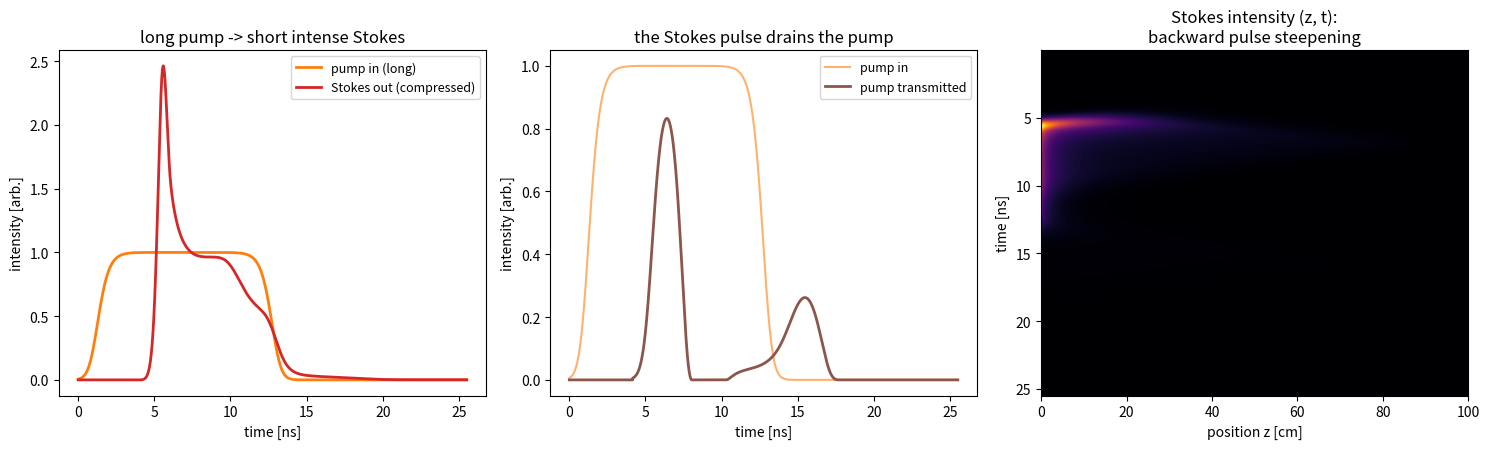

Source code (Python):
"""
Stimulated Brillouin Scattering (SBS) pulse compression cell.

An SBS compressor turns a long, energetic laser pulse into a short, intense one
with no gratings or gain medium -- just a cell of nonlinear liquid or high-
pressure gas. A long pump pulse enters; it stimulates a counter-propagating
acoustic (Brillouin) wave and scatters off it into a backward Stokes pulse. The
trick is transient: the *leading edge* of the Stokes pulse sees fresh, undepleted
pump and is amplified hard, while the tail sees pump the front already drained.
The Stokes pulse therefore steepens and compresses -- down to roughly the phonon
lifetime -- while sweeping up most of the pump energy. This is a standard way to
shorten ns pulses to sub-ns in high-power laser chains.

Model -- transient plane-wave SBS, three coupled envelopes (pump A_p forward,
Stokes A_s backward, acoustic Q):

    dA_p/dt + v dA_p/dz = -g * A_s * Q
    dA_s/dt - v dA_s/dz = +g * A_p * Q          (Stokes travels -z)
    dQ/dt               =  A_p * A_s - Q/tau_B  (phonon lifetime tau_B)

solved by exact counter-propagating advection on a characteristic grid
(dt = dz/v).

Run:  python3 sbs_compression.py
Deps: numpy, matplotlib
"""

import numpy as np

# ----------------------------------------------------------------------------
# Cell + pulse parameters (time in ns, length in cm)
# ----------------------------------------------------------------------------
V_MED   = 24.0            # light speed in the medium c/n [cm/ns]  (n~1.25)
L_CELL  = 100.0           # cell length [cm]  -> single transit ~4.2 ns
NZ      = 400             # spatial cells
TAU_B   = 1.0             # phonon (acoustic) lifetime [ns] -> sets compressed width
GAIN    = 6.0             # SBS coupling strength (tuned above threshold)
SEED    = 0.03            # Stokes seed at the far end (noise / spontaneous)

PUMP_A0    = 1.0          # pump amplitude (fields normalised to this)
PUMP_START = 1.0          # [ns]
PUMP_DUR   = 12.0         # pump flat-top duration [ns]
PUMP_EDGE  = 0.8          # rise/fall time [ns]


def pump_input(t):
    """Flat-top pump with smooth tanh edges."""
    up = 0.5 * (1 + np.tanh((t - PUMP_START) / PUMP_EDGE))
    dn = 0.5 * (1 + np.tanh((PUMP_START + PUMP_DUR - t) / PUMP_EDGE))
    return PUMP_A0 * up * dn


def run(gain=GAIN):
    dz = L_CELL / NZ
    dt = dz / V_MED                                     # exact advection step
    z = np.linspace(0.0, L_CELL, NZ + 1)
    Ap = np.zeros(NZ + 1)     # pump, forward (+z)
    As = np.zeros(NZ + 1)     # Stokes, backward (-z)
    Q = np.zeros(NZ + 1)      # acoustic amplitude

    t_end = PUMP_START + PUMP_DUR + 3 * L_CELL / V_MED
    nsteps = int(t_end / dt)
    hist = {"t": [], "pin": [], "sout": [], "pout": []}
    ST = []                   # Stokes space-time for the diagram

    t = 0.0
    for n in range(nsteps):
        sp = -gain * As * Q          # pump source
        ss = +gain * Ap * Q          # Stokes source
        # exact counter-propagating advection + source
        Ap_new = np.empty_like(Ap); As_new = np.empty_like(As)
        Ap_new[1:] = Ap[:-1] + dt * sp[:-1]
        As_new[:-1] = As[1:] + dt * ss[1:]
        Ap_new[0] = pump_input(t)                       # pump enters at z=0
        As_new[-1] = SEED                               # Stokes seed at z=L
        # acoustic response (local ODE)
        Q = Q + dt * (Ap * As - Q / TAU_B)
        Q = np.maximum(Q, 0.0)
        Ap = np.maximum(Ap_new, 0.0); As = np.maximum(As_new, 0.0)
        t += dt

        hist["t"].append(t)
        hist["pin"].append(pump_input(t))               # pump intensity in
        hist["sout"].append(As[0] ** 2)                 # Stokes intensity out (z=0)
        hist["pout"].append(Ap[-1] ** 2)                # pump transmitted (z=L)
        if n % 6 == 0:
            ST.append(As ** 2)

    for k in hist:
        hist[k] = np.array(hist[k])
    return hist, np.array(ST), z, dt


def metrics(hist):
    t = hist["t"]
    pin = hist["pin"] ** 2                               # pump intensity (A0^2 units)
    sout = hist["sout"]
    def fwhm(sig):
        pk = sig.max()
        if pk <= 0:
            return 0.0
        m = sig > 0.5 * pk
        return t[m][-1] - t[m][0]
    pump_w = fwhm(pin)
    stokes_w = fwhm(sout)
    cr = pump_w / stokes_w if stokes_w > 0 else 0.0
    e_in = np.trapz(pin, t)
    e_out = np.trapz(sout, t)
    eff = e_out / e_in if e_in > 0 else 0.0
    enh = sout.max() / pin.max() if pin.max() > 0 else 0.0
    return dict(pump_w=pump_w, stokes_w=stokes_w, cr=cr, eff=eff, enh=enh)


def report(m):
    print("=" * 60)
    print("  SBS PULSE COMPRESSION CELL")
    print("=" * 60)
    print(f"  cell / medium             : {L_CELL:.0f} cm, transit {L_CELL/V_MED:.1f} ns")
    print(f"  phonon lifetime tau_B     : {TAU_B:.2f} ns")
    print("-" * 60)
    print(f"  pump pulse width (FWHM)   : {m['pump_w']:6.2f} ns")
    print(f"  Stokes pulse width (FWHM) : {m['stokes_w']:6.2f} ns")
    print(f"  compression ratio         : {m['cr']:6.1f} x")
    print(f"  peak intensity enhancement: {m['enh']:6.1f} x")
    print(f"  energy efficiency         : {100*m['eff']:6.1f} %  (Stokes out / pump in)")
    print("=" * 60)


def make_figure(hist, ST, z, fname="sbs_compression.png"):
    import matplotlib.pyplot as plt
    t = hist["t"]
    fig, ax = plt.subplots(1, 3, figsize=(15, 4.6))

    # (1) input pump vs compressed Stokes output
    a = ax[0]
    a.plot(t, hist["pin"] ** 2, "tab:orange", lw=2, label="pump in (long)")
    a.plot(t, hist["sout"], "tab:red", lw=2, label="Stokes out (compressed)")
    a.set_xlabel("time [ns]"); a.set_ylabel("intensity [arb.]")
    a.set_title("long pump -> short intense Stokes")
    a.legend(fontsize=9)

    # (2) pump depletion (transmitted pump has a hole)
    b = ax[1]
    b.plot(t, hist["pin"] ** 2, "tab:orange", lw=1.5, alpha=0.6, label="pump in")
    b.plot(t, hist["pout"], "tab:brown", lw=2, label="pump transmitted")
    b.set_xlabel("time [ns]"); b.set_ylabel("intensity [arb.]")
    b.set_title("the Stokes pulse drains the pump")
    b.legend(fontsize=9)

    # (3) Stokes space-time diagram
    c = ax[2]
    extent = [0, z[-1], t[-1], t[0]]
    c.imshow(ST, aspect="auto", extent=extent, cmap="inferno", origin="upper")
    c.set_xlabel("position z [cm]"); c.set_ylabel("time [ns]")
    c.set_title("Stokes intensity (z, t):\nbackward pulse steepening")

    fig.tight_layout()
    fig.savefig(fname, dpi=130)
    print(f"Saved figure -> {fname}")
    try:
        plt.show()
    except Exception:
        pass


def main():
    hist, ST, z, dt = run()
    m = metrics(hist)
    report(m)
    make_figure(hist, ST, z)


if __name__ == "__main__":
    main()


# ----------------------------------------------------------------------------
# NOTES / things to try -------------------------------------------------------
#
# * The compressed pulse width floors near the phonon lifetime TAU_B -- lower it
#   (a medium with faster acoustic damping) and the Stokes pulse gets shorter and
#   the compression ratio climbs.
#
# * Raise GAIN (longer cell, higher pump intensity, better medium) and conversion
#   sharpens: more pump depletion (panel 2), higher efficiency, bigger peak
#   enhancement -- until it saturates.
#
# * Why this pairs with the excimer/ICF theme: SBS compression (and SBS phase-
#   conjugate mirrors) is a standard tool for shortening and cleaning high-power
#   laser pulses in fusion-class chains.
#
# Simplifications: plane-wave (no focusing/transverse profile), real envelopes
# (no phase / Brillouin frequency shift), a single cell (real compressors often
# use generator+amplifier stages), constant gain and phonon lifetime, and a
# fixed seed rather than a true noise-initiated Stokes.
# ----------------------------------------------------------------------------
